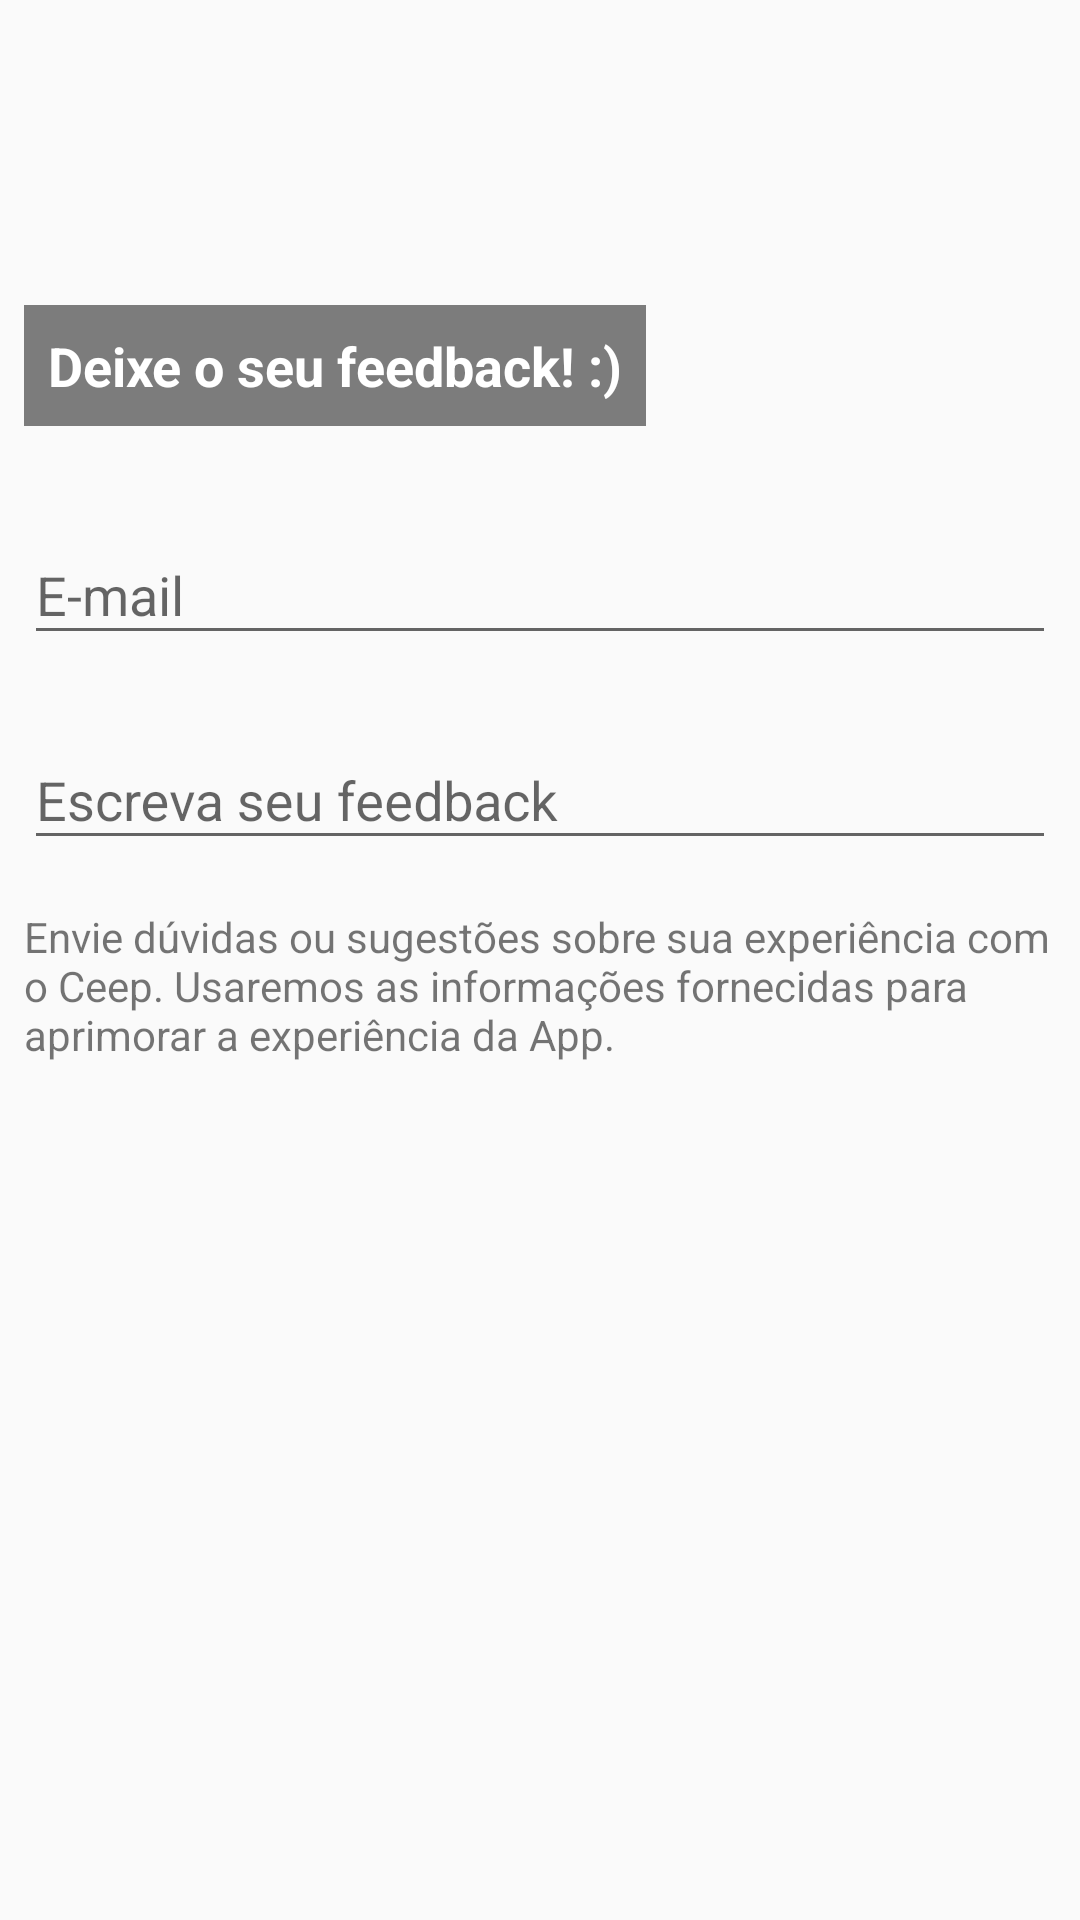

Android layout source for this screen:
<!-- AndroidManifest.xml: application theme AppTheme -->
<!-- res/layout/activity_feedback.xml -->
<?xml version="1.0" encoding="utf-8"?>
<androidx.constraintlayout.widget.ConstraintLayout xmlns:android="http://schemas.android.com/apk/res/android"
    xmlns:app="http://schemas.android.com/apk/res-auto"
    xmlns:tools="http://schemas.android.com/tools"
    android:layout_width="match_parent"
    android:layout_height="match_parent"
    tools:context=".ui.activity.FeedbackActivity">

    <ImageView
        android:id="@+id/feedback_banner"
        android:layout_width="0dp"
        android:layout_height="150dp"
        android:contentDescription="@string/banner"
        android:scaleType="centerCrop"
        app:layout_constraintEnd_toEndOf="parent"
        app:layout_constraintStart_toStartOf="parent"
        app:layout_constraintTop_toTopOf="parent"
        app:srcCompat="@drawable/feedback_banner" />

    <TextView
        android:id="@+id/feedback_saudacao"
        android:layout_width="wrap_content"
        android:layout_height="wrap_content"
        android:layout_margin="8dp"
        android:background="@android:drawable/screen_background_dark_transparent"
        android:padding="8dp"
        android:text="@string/deixe_o_seu_feedback"
        android:textColor="@android:color/white"
        android:textSize="18sp"
        android:textStyle="bold"
        app:layout_constraintBottom_toBottomOf="@+id/feedback_banner"
        app:layout_constraintStart_toStartOf="@+id/feedback_banner" />

    <com.google.android.material.textfield.TextInputLayout
        android:id="@+id/feedback_email_layout"
        android:layout_width="0dp"
        android:layout_height="wrap_content"
        android:layout_marginTop="16dp"
        android:layout_marginEnd="8dp"
        android:layout_marginStart="8dp"
        app:layout_constraintStart_toStartOf="parent"
        app:layout_constraintEnd_toEndOf="parent"
        app:layout_constraintTop_toBottomOf="@id/feedback_banner">
        <com.google.android.material.textfield.TextInputEditText
            android:id="@+id/feedback_email_text"
            android:layout_width="match_parent"
            android:layout_height="wrap_content"
            android:hint="@string/email"/>
    </com.google.android.material.textfield.TextInputLayout>

    <com.google.android.material.textfield.TextInputLayout
        android:id="@+id/feedback_escreva_seu_feedback_layout"
        android:layout_width="0dp"
        android:layout_height="wrap_content"
        android:layout_marginTop="16dp"
        app:layout_constraintStart_toStartOf="@id/feedback_email_layout"
        app:layout_constraintEnd_toEndOf="@id/feedback_email_layout"
        app:layout_constraintTop_toBottomOf="@id/feedback_email_layout">
        <com.google.android.material.textfield.TextInputEditText
            android:id="@+id/feedback_escreva_seu_feedback_text"
            android:layout_width="match_parent"
            android:layout_height="wrap_content"
            android:hint="@string/escreva_seu_feedback"/>
    </com.google.android.material.textfield.TextInputLayout>

    <TextView
        android:layout_width="0dp"
        android:layout_height="wrap_content"
        android:text="@string/mensagem_feedback"
        android:layout_marginTop="16dp"
        android:textSize="14sp"
        app:layout_constraintStart_toStartOf="@id/feedback_email_layout"
        app:layout_constraintEnd_toEndOf="@id/feedback_email_layout"
        app:layout_constraintTop_toBottomOf="@id/feedback_escreva_seu_feedback_layout"/>

</androidx.constraintlayout.widget.ConstraintLayout>
<!-- resources referenced by this layout -->
<resources>
  <string name="banner">Banner</string>
  <string name="deixe_o_seu_feedback">Deixe o seu feedback! :)</string>
  <string name="email">E-mail</string>
  <string name="escreva_seu_feedback">Escreva seu feedback</string>
  <string name="mensagem_feedback">Envie dúvidas ou sugestões sobre sua experiência com o Ceep. Usaremos as informações fornecidas para aprimorar a experiência da App.</string>
  <style name="AppTheme" parent="Theme.AppCompat.Light.DarkActionBar">
          
          <item name="colorPrimary">@color/colorPrimary</item>
          <item name="colorPrimaryDark">@color/colorPrimaryDark</item>
          <item name="colorAccent">@color/colorAccent</item>
      </style>
  <color name="colorPrimary">#ff9800</color>
  <color name="colorPrimaryDark">#c66900</color>
  <color name="colorAccent">#000000</color>
</resources>
